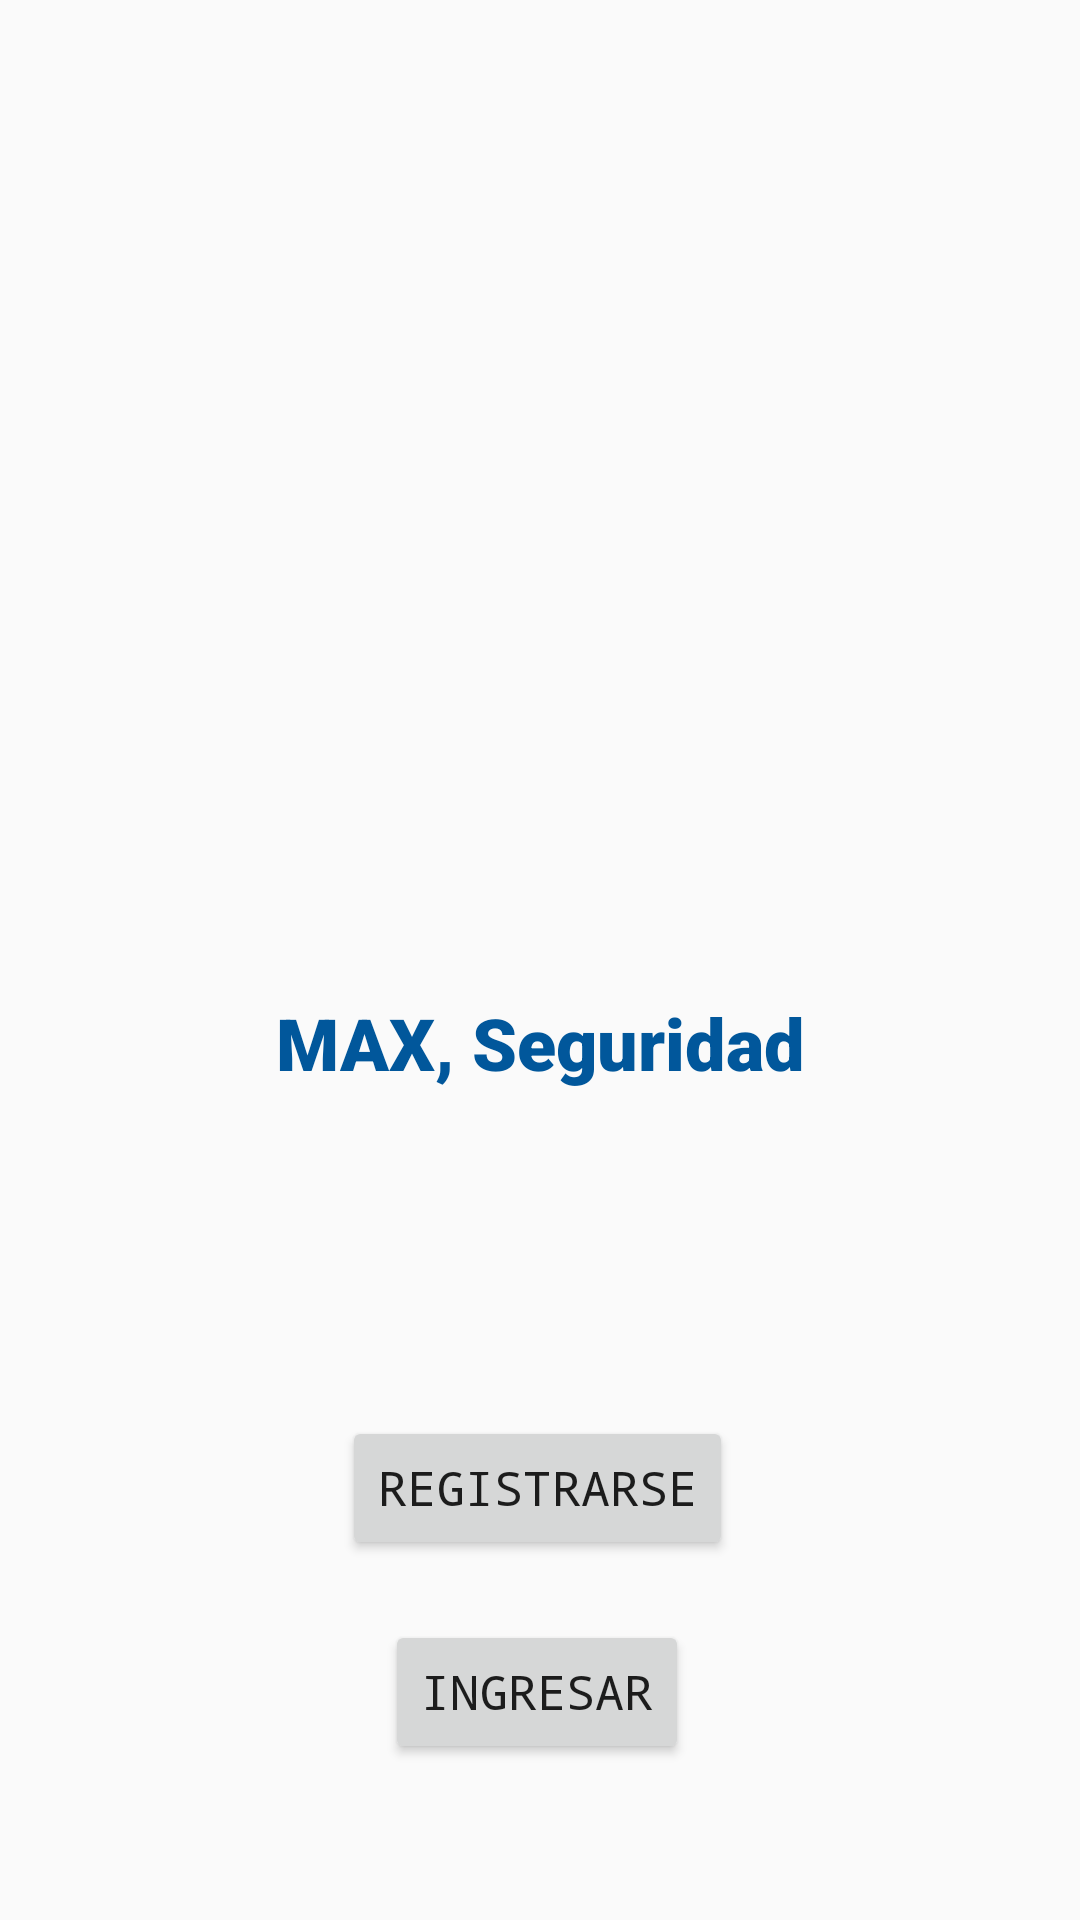

Write the Android layout XML for this screen, with the resource values it uses.
<!-- AndroidManifest.xml: application theme Theme.AppCompat.Light.NoActionBar -->
<!-- res/layout/activity_main.xml -->
<?xml version="1.0" encoding="utf-8"?>
<androidx.constraintlayout.widget.ConstraintLayout xmlns:android="http://schemas.android.com/apk/res/android"
    xmlns:app="http://schemas.android.com/apk/res-auto"
    xmlns:tools="http://schemas.android.com/tools"
    android:layout_width="match_parent"
    android:layout_height="match_parent"
    android:background="@drawable/fondo"
    tools:context=".MainActivity">

    <ImageView
        android:layout_width="222dp"
        android:layout_height="203dp"
        android:layout_gravity="center"
        android:layout_marginBottom="92dp"
        android:background="@drawable/logo"
        app:layout_constraintBottom_toBottomOf="@+id/textView3"
        app:layout_constraintEnd_toEndOf="parent"
        app:layout_constraintHorizontal_bias="0.529"
        app:layout_constraintStart_toStartOf="parent" />

    <TextView
        android:id="@+id/textView3"
        android:layout_width="wrap_content"
        android:layout_height="wrap_content"
        android:fontFamily="sans-serif-black"
        android:text="MAX, Seguridad"
        android:textColor="#01579B"
        android:textSize="24sp"
        app:layout_constraintBottom_toBottomOf="parent"
        app:layout_constraintEnd_toEndOf="parent"
        app:layout_constraintLeft_toLeftOf="parent"
        app:layout_constraintRight_toRightOf="parent"
        app:layout_constraintStart_toStartOf="parent"
        app:layout_constraintTop_toTopOf="parent"
        app:layout_constraintVertical_bias="0.545" />

    <Button
        android:id="@+id/btnMostrar"
        style="@style/Widget.AppCompat.Button.Small"
        android:layout_width="wrap_content"
        android:layout_height="wrap_content"
        android:layout_marginTop="472dp"
        android:fontFamily="monospace"
        android:onClick="onClickreg"
        android:text="Registrarse"
        android:textSize="16sp"
        app:layout_constraintEnd_toEndOf="parent"
        app:layout_constraintHorizontal_bias="0.497"
        app:layout_constraintStart_toStartOf="parent"
        app:layout_constraintTop_toTopOf="parent" />

    <Button
        android:id="@+id/btnMostrarMoneda"
        android:layout_width="wrap_content"
        android:layout_height="wrap_content"
        android:layout_marginTop="540dp"
        android:fontFamily="monospace"
        android:onClick="onClicking"
        android:text="Ingresar"
        android:textSize="16sp"
        app:layout_constraintEnd_toEndOf="parent"
        app:layout_constraintHorizontal_bias="0.496"
        app:layout_constraintStart_toStartOf="parent"
        app:layout_constraintTop_toTopOf="parent" />


</androidx.constraintlayout.widget.ConstraintLayout>
<!-- resources referenced by this layout -->
<resources>

</resources>
